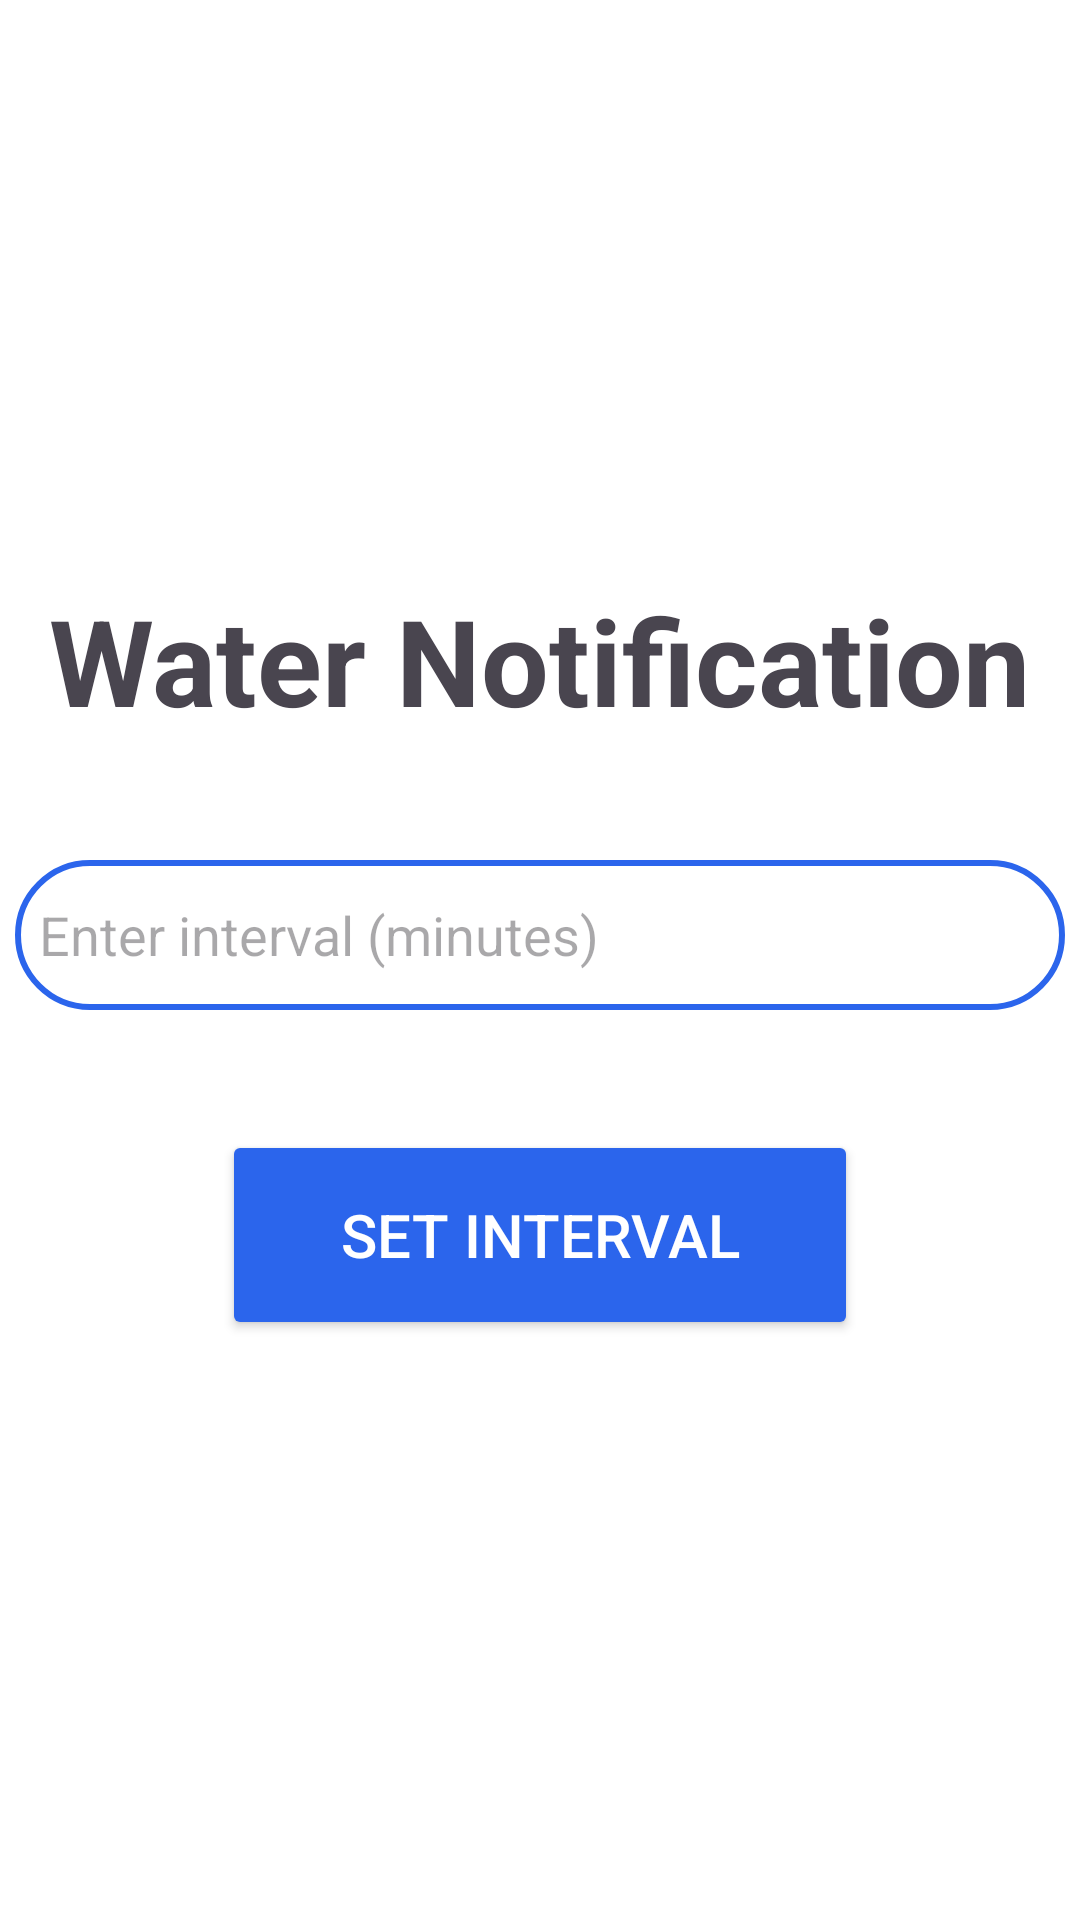

The Android layout XML behind this screen, and the referenced resources:
<!-- AndroidManifest.xml: application theme Theme.WaterPurifier -->
<!-- res/layout/fragment_remind.xml -->
<?xml version="1.0" encoding="utf-8"?>
<LinearLayout xmlns:android="http://schemas.android.com/apk/res/android"
    xmlns:tools="http://schemas.android.com/tools"
    android:layout_width="match_parent"
    android:layout_height="match_parent"
    android:orientation="vertical"
    android:gravity="center"
    android:background="@color/White"
    tools:context=".RemindFragment">

    <TextView
        android:layout_width="wrap_content"
        android:layout_height="wrap_content"
        android:text="Water Notification"
        android:textSize="40sp"
        android:textStyle="bold" />


    <EditText
        android:layout_width="350dp"
        android:layout_height="50dp"
        android:id="@+id/interval_pref"
        android:background="@drawable/custom_edittext"
        android:layout_marginTop="40dp"
        android:padding="8dp"
        android:hint="Enter interval (minutes)"
        android:drawableLeft="@drawable/baseline_alarm_24"
        android:drawablePadding="8dp"
        android:textColor="@color/Black"/>

    <Button
        android:id="@+id/interval_btn"
        android:layout_width="212dp"
        android:layout_height="70dp"
        android:backgroundTint="@color/Ocean_Blue"
        android:text="Set Interval"
        android:textAlignment="center"
        android:layout_marginTop="40dp"
        android:textColor="@color/White"
        android:textSize="20sp" />

</LinearLayout>
<!-- resources referenced by this layout -->
<resources>
  <color name="Black">#000000</color>
  <color name="Ocean_Blue">#2B65EC</color>
  <color name="White">#FFFFFF</color>
  <!-- drawable custom_edittext (drawable) -->
  <?xml version="1.0" encoding="utf-8"?>
  <shape xmlns:android="http://schemas.android.com/apk/res/android"
      android:shape="rectangle">
  
      <stroke
          android:width="2dp"
          android:color="@color/Ocean_Blue"/>
      <corners
          android:radius="30dp"/>
  </shape>
  <style name="Theme.WaterPurifier" parent="Base.Theme.WaterPurifier" />
  <style name="Base.Theme.WaterPurifier" parent="Theme.Material3.DayNight.NoActionBar">
          
          
      </style>
</resources>
